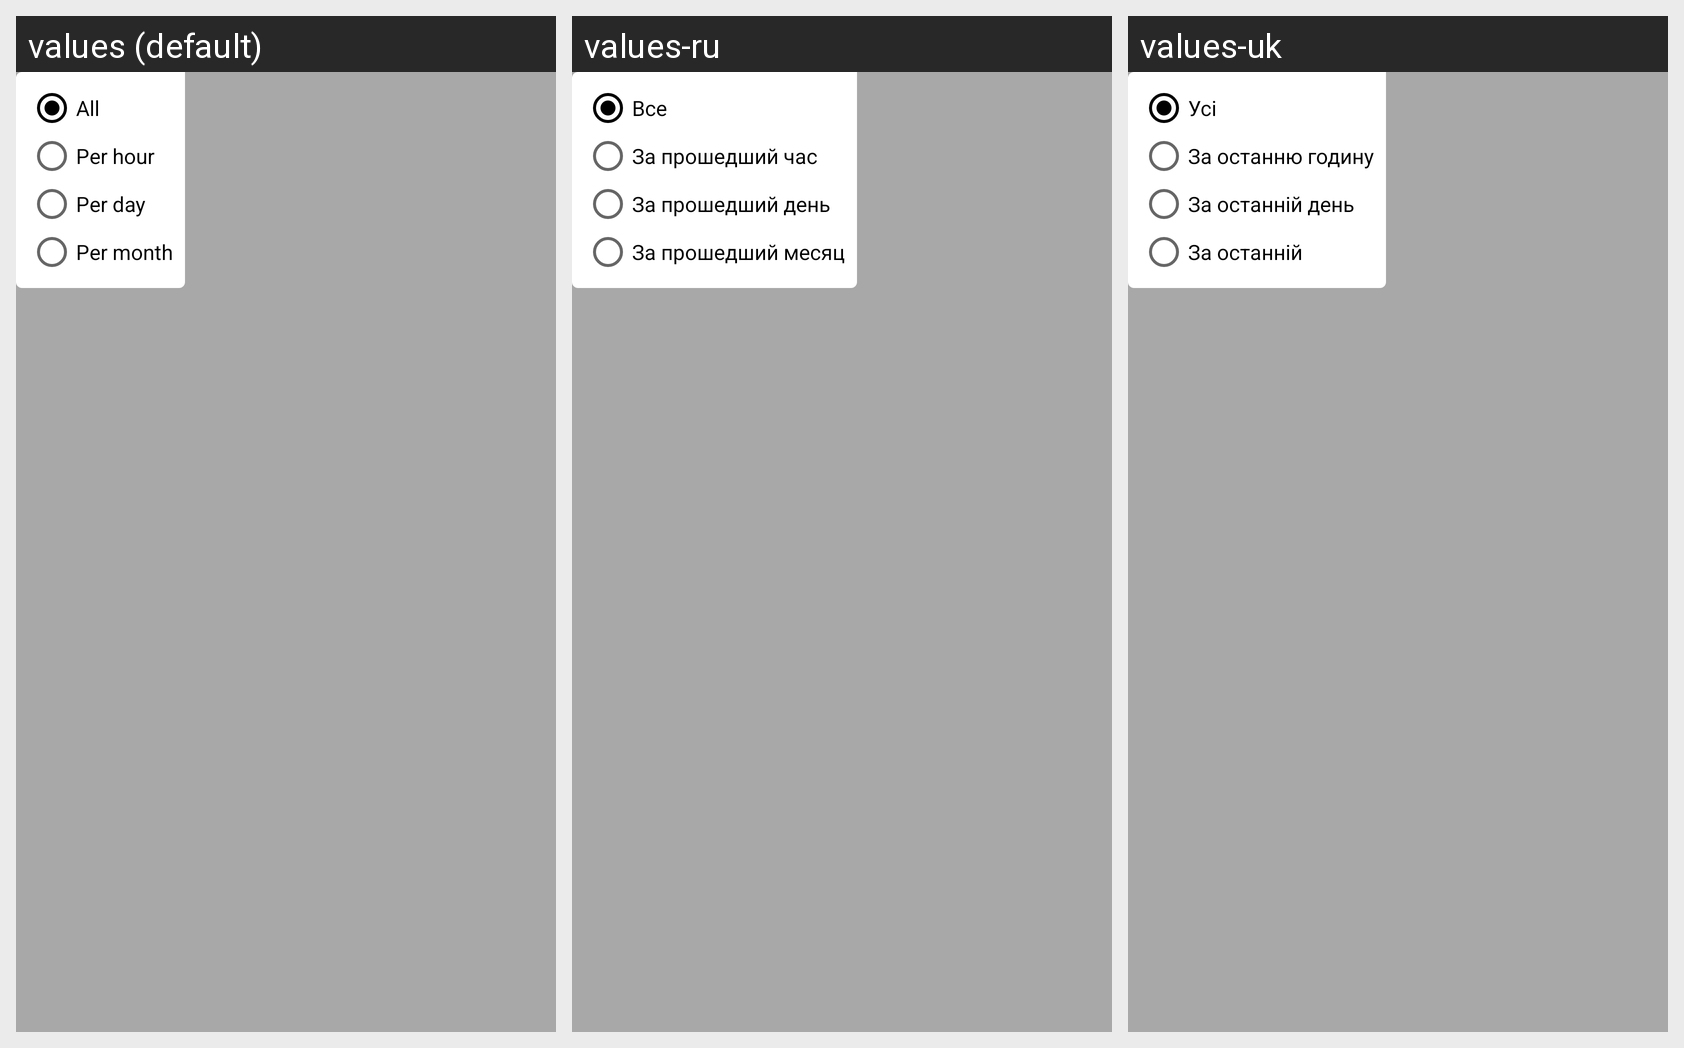

The Android screen above is rendered under several locales of the same app. Produce the string resources it draws, with the default and per-locale values.
Android screen res/layout/layout_filters.xml rendered under 3 locales, left to right: values (default), values-ru, values-uk. Device: Nexus 5 (rendered at 1080×1920; each locale shown at half size, 540×960, under a caption strip naming it); theme AppTheme.
Strings drawn on this screen, with the default value and each locale's value (text and hints the layout hard-codes, and strings that could not be matched under every locale, appear in the picture but are not listed):

all_title
  values: All
  values-ru: Все
  values-uk: Усі

per_hour
  values: Per hour
  values-ru: За прошедший час
  values-uk: За останню годину

per_day
  values: Per day
  values-ru: За прошедший день
  values-uk: За останній день

per_month
  values: Per month
  values-ru: За прошедший месяц
  values-uk: За останній
